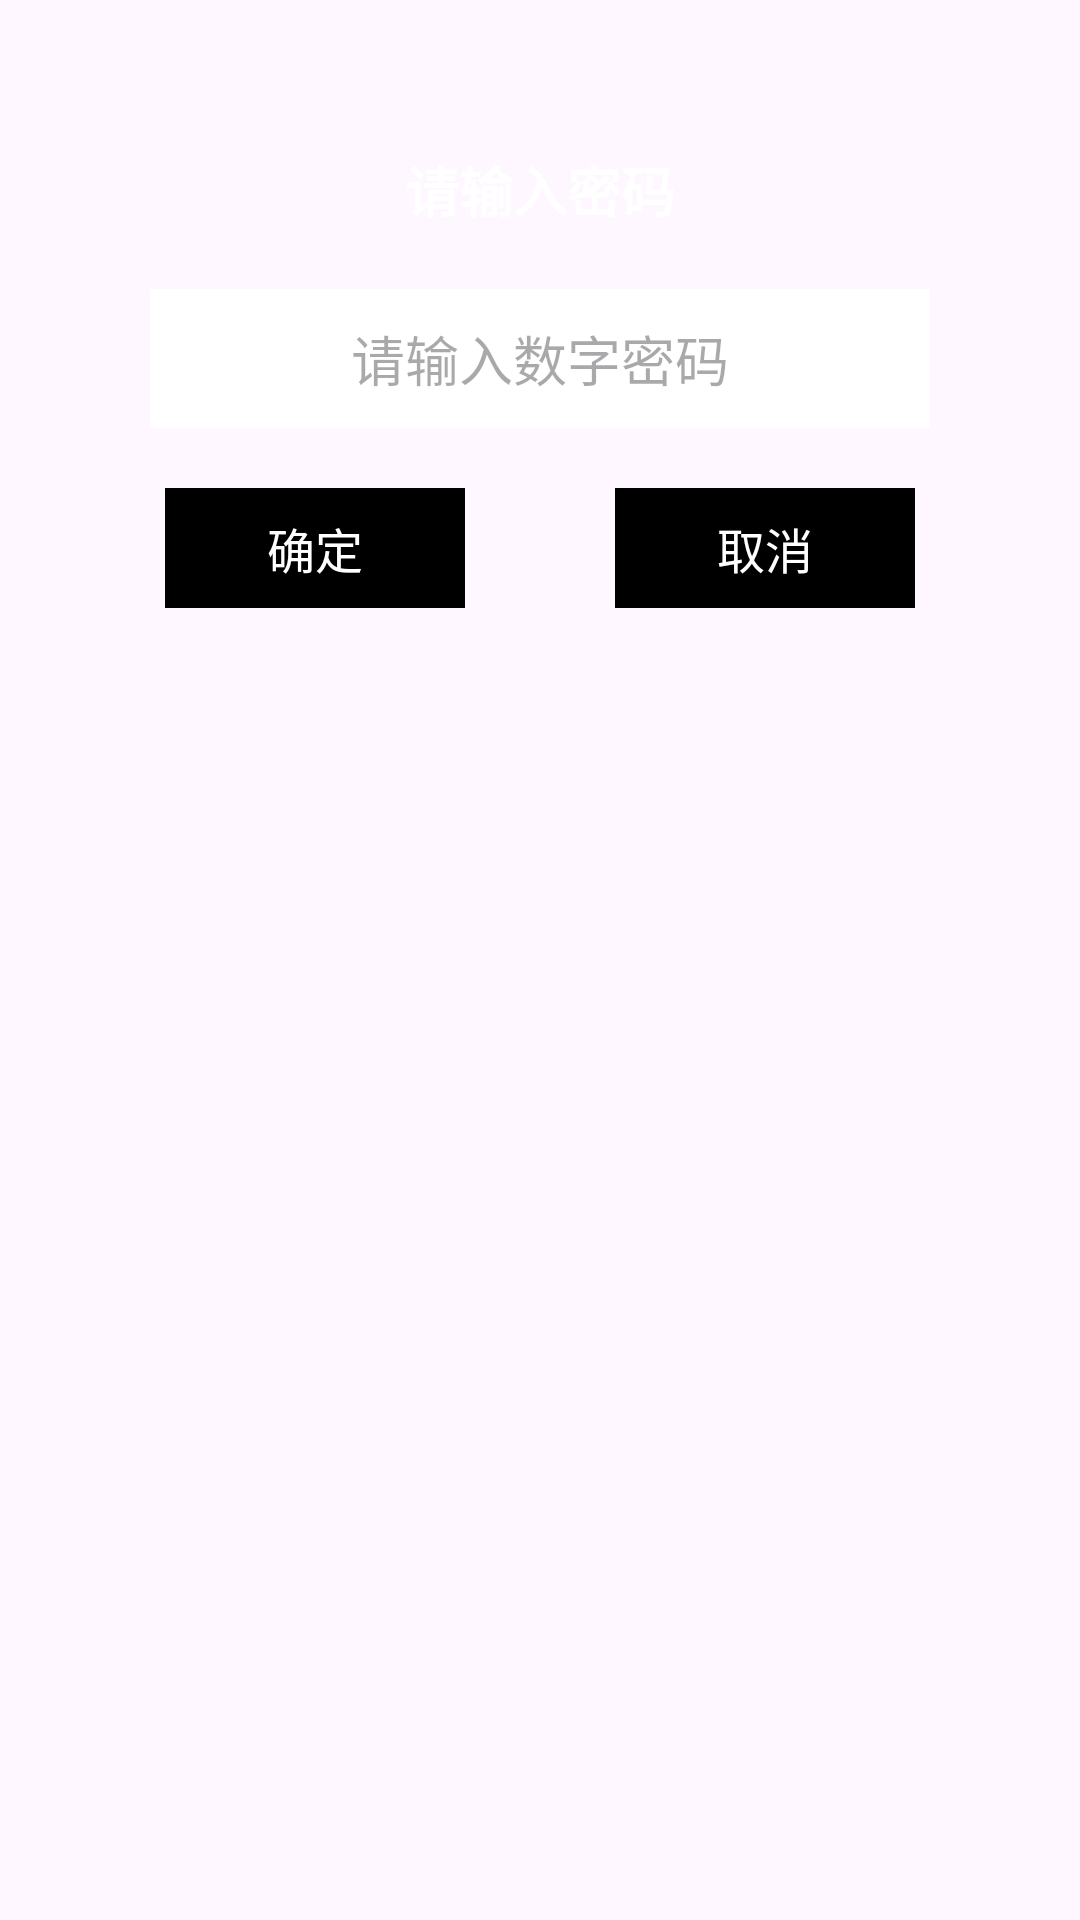

Android layout source for this screen:
<!-- AndroidManifest.xml: application theme Theme.Launcher_Fuguan -->
<!-- res/layout/dialog_password_input.xml -->
<?xml version="1.0" encoding="utf-8"?>
<LinearLayout xmlns:android="http://schemas.android.com/apk/res/android"
    android:layout_width="wrap_content"
    android:layout_height="wrap_content"
    android:orientation="vertical"
    android:padding="50dp">

        
    <TextView
        android:id="@+id/tv_dialog_title"
        android:layout_width="match_parent"
        android:layout_height="wrap_content"
        android:text="请输入密码"
        android:textColor="@color/white"
        android:textSize="18sp"
        android:textStyle="bold"
        android:gravity="center"
        android:layout_marginBottom="20dp"/>

        
    <EditText
        android:id="@+id/et_password"
        android:layout_width="match_parent"
        android:layout_height="wrap_content"
        android:hint="请输入数字密码"
        android:inputType="number|textPassword"
        android:gravity="center"
        android:background="#FFFFFF"
        android:padding="10dp"
        android:maxLines="1"
        android:layout_marginBottom="20dp"/>
    <LinearLayout
        android:layout_width="match_parent"
        android:layout_height="wrap_content"
        android:orientation="horizontal"
        android:gravity="center">

            
            <TextView
                android:id="@+id/btn_confirm"
                android:layout_width="100dp"
                android:layout_height="40dp"
                android:text="确定"
                android:gravity="center"
                android:background="@drawable/button_color_selector"
                android:textColor="#FFFFFF"
                android:textSize="16sp"/>

            
            <TextView
                android:id="@+id/btn_cancel"
                android:layout_width="100dp"
                android:layout_height="40dp"
                android:text="取消"
                android:gravity="center"
                android:background="@drawable/button_color_selector"
                android:layout_marginStart="50dp"
                android:textColor="#FFFFFF"
                android:textSize="16sp"/>

        </LinearLayout>
    </LinearLayout>
<!-- resources referenced by this layout -->
<resources>
  <color name="white">#FFFFFFFF</color>
  <!-- drawable button_color_selector (drawable) -->
  <?xml version="1.0" encoding="utf-8"?>
  <selector xmlns:android="http://schemas.android.com/apk/res/android">
      
      <item android:drawable="@color/button_red" android:state_focused="true" />
      
      <item android:drawable="@color/black" />
  </selector>
  <style name="Theme.Launcher_Fuguan" parent="Base.Theme.Launcher_Fuguan" />
  <color name="button_red">#FF2B2B</color>
  <color name="black">#FF000000</color>
  <style name="Base.Theme.Launcher_Fuguan" parent="Theme.Material3.DayNight.NoActionBar">
          
          
      </style>
</resources>
